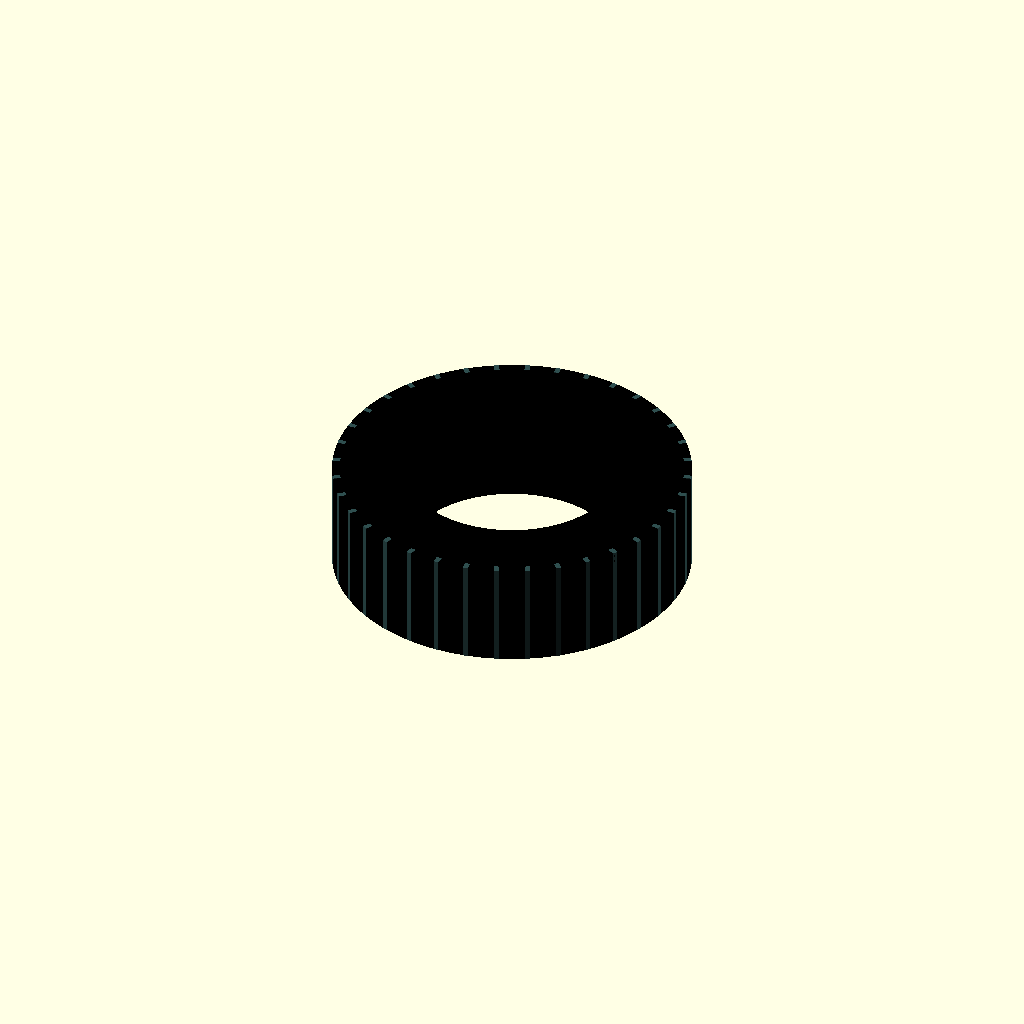
Cell 1: the model at its default parameters.
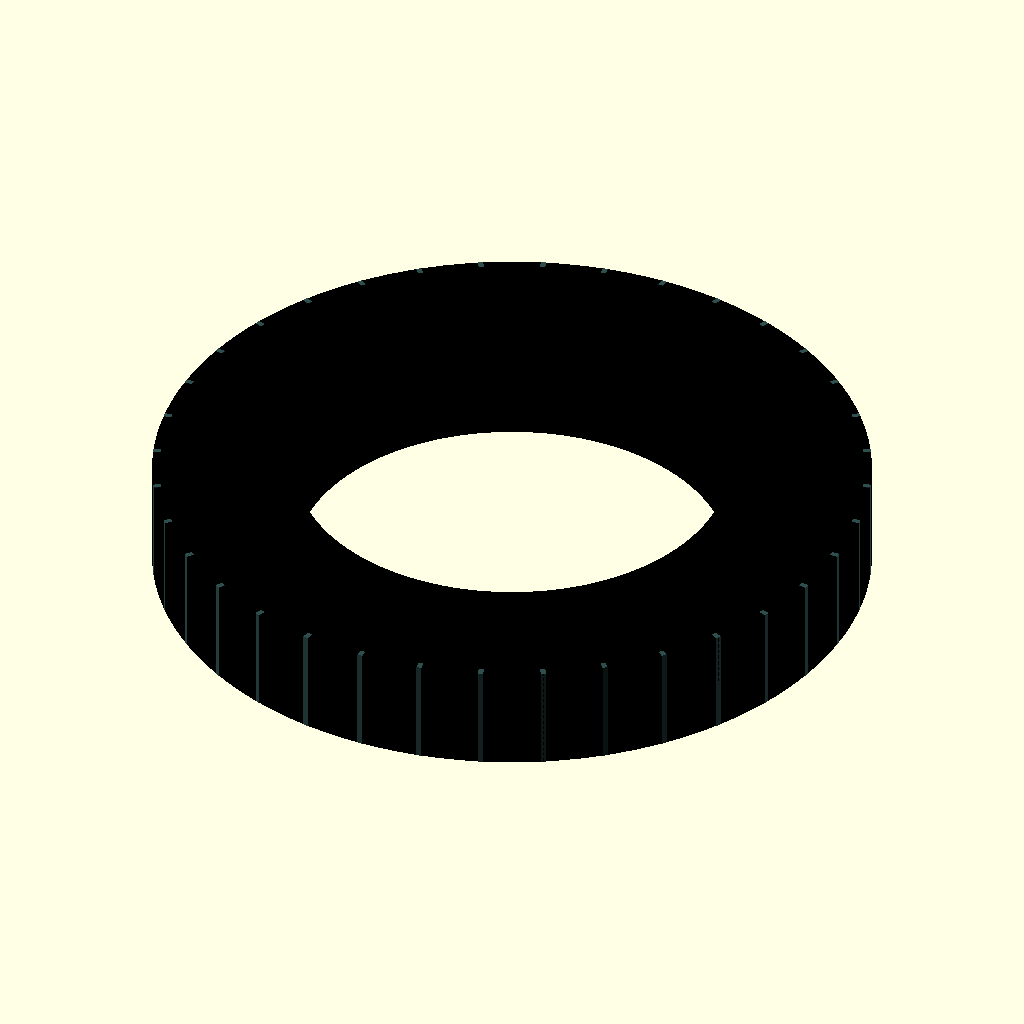
Cell 2 — inch_to_mm set to 50.8, the other parameters unchanged.
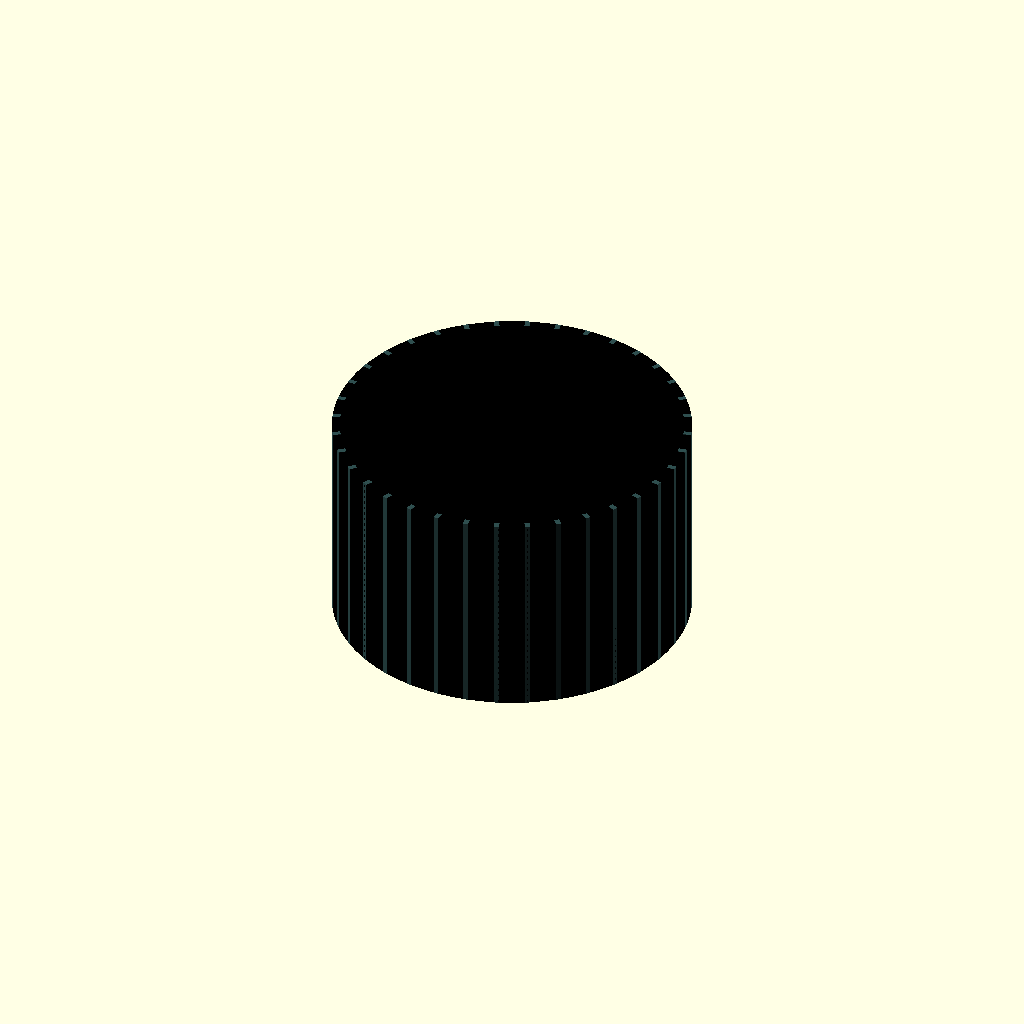
Cell 3: section_width = 490 (everything else at default).
All cells are drawn from one camera (rotation 55°, 0°, 25°, orthographic, colour scheme Cornfield), so only the parameter changes between them.
Source of the model, src/hardware/scad/silverado_md_industrial_tires.scad:
// ====================================================================================
// REVOLUTIONARY TECHNOLOGY COMPANY & UNIVERSITY OF WASHINGTON DEPARTMENT OF PHYSICS
// Subsystem: silverado_md_industrial_tires.scad (Heavy-Duty Fleet Truck Rubber)
// Core Objective: High-tonnage load-bearing geometry for Goodyear/Michelin HD Tires
// Center Origin (0,0,0) = Concentric Centerline Axis of the Industrial Rim
// ====================================================================================

$fn = 120; // High-precision rendering for deep tread siping profiles

// --- Industrial Tire Dimensional Constants (mm) ---
inch_to_mm         = 25.4;
rim_dia_hd         = 19.5 * inch_to_mm; // Standard commercial 19.5-inch rim diameter
tire_outer_dia     = 32.5 * inch_to_mm; // 825.5 mm high-load commercial tire diameter
section_width      = 245.00;            // 245mm Industrial wide-tread footprint
tread_depth        = 18.00;             // Deep commercial traction siping depth

module commercial_tire_carcass() {
    echo("STAMPING INDUSTRIAL FLEET TIRES: GOODYEAR/MICHELIN HIGH-LOAD SPEC");
    color("Black") {
        difference() {
            // Main heavy-tonnage tire envelope
            cylinder(d=tire_outer_dia, h=section_width, center=true);
            
            // Internal rim-lock pocket (Mated to bladed turbine wheels)
            cylinder(d=rim_dia_hd, h=section_width + 2, center=true);
            
            // Side-wall "curb-guard" reinforcement grooves
            for (side = [-1, 1]) {
                translate([0, 0, side * (section_width/2 - 5)])
                    difference() {
                        cylinder(d=tire_outer_dia - 40, h=6, center=true);
                        cylinder(d=tire_outer_dia - 80, h=8, center=true);
                    }
            }
        }
    }
}

module industrial_traction_tread() {
    // Generates deep 4WD off-road siping for industrial site performance
    color("DarkSlateGrey") {
        for (i = [0 : 36]) {
            rotate([0, 0, i * 10])
                translate([tire_outer_dia/2 - tread_depth/2, 0, 0])
                    cube([tread_depth, 12.0, section_width + 1], center=true);
        }
    }
}

// --- Composite Industrial Tire Instantiation ---
union() {
    commercial_tire_carcass();
    industrial_traction_tread();
}
Parameter table extracted from the source (name, type, default, range or options):
inch_to_mm: number, default 25.4
section_width: number, default 245
tread_depth: number, default 18
